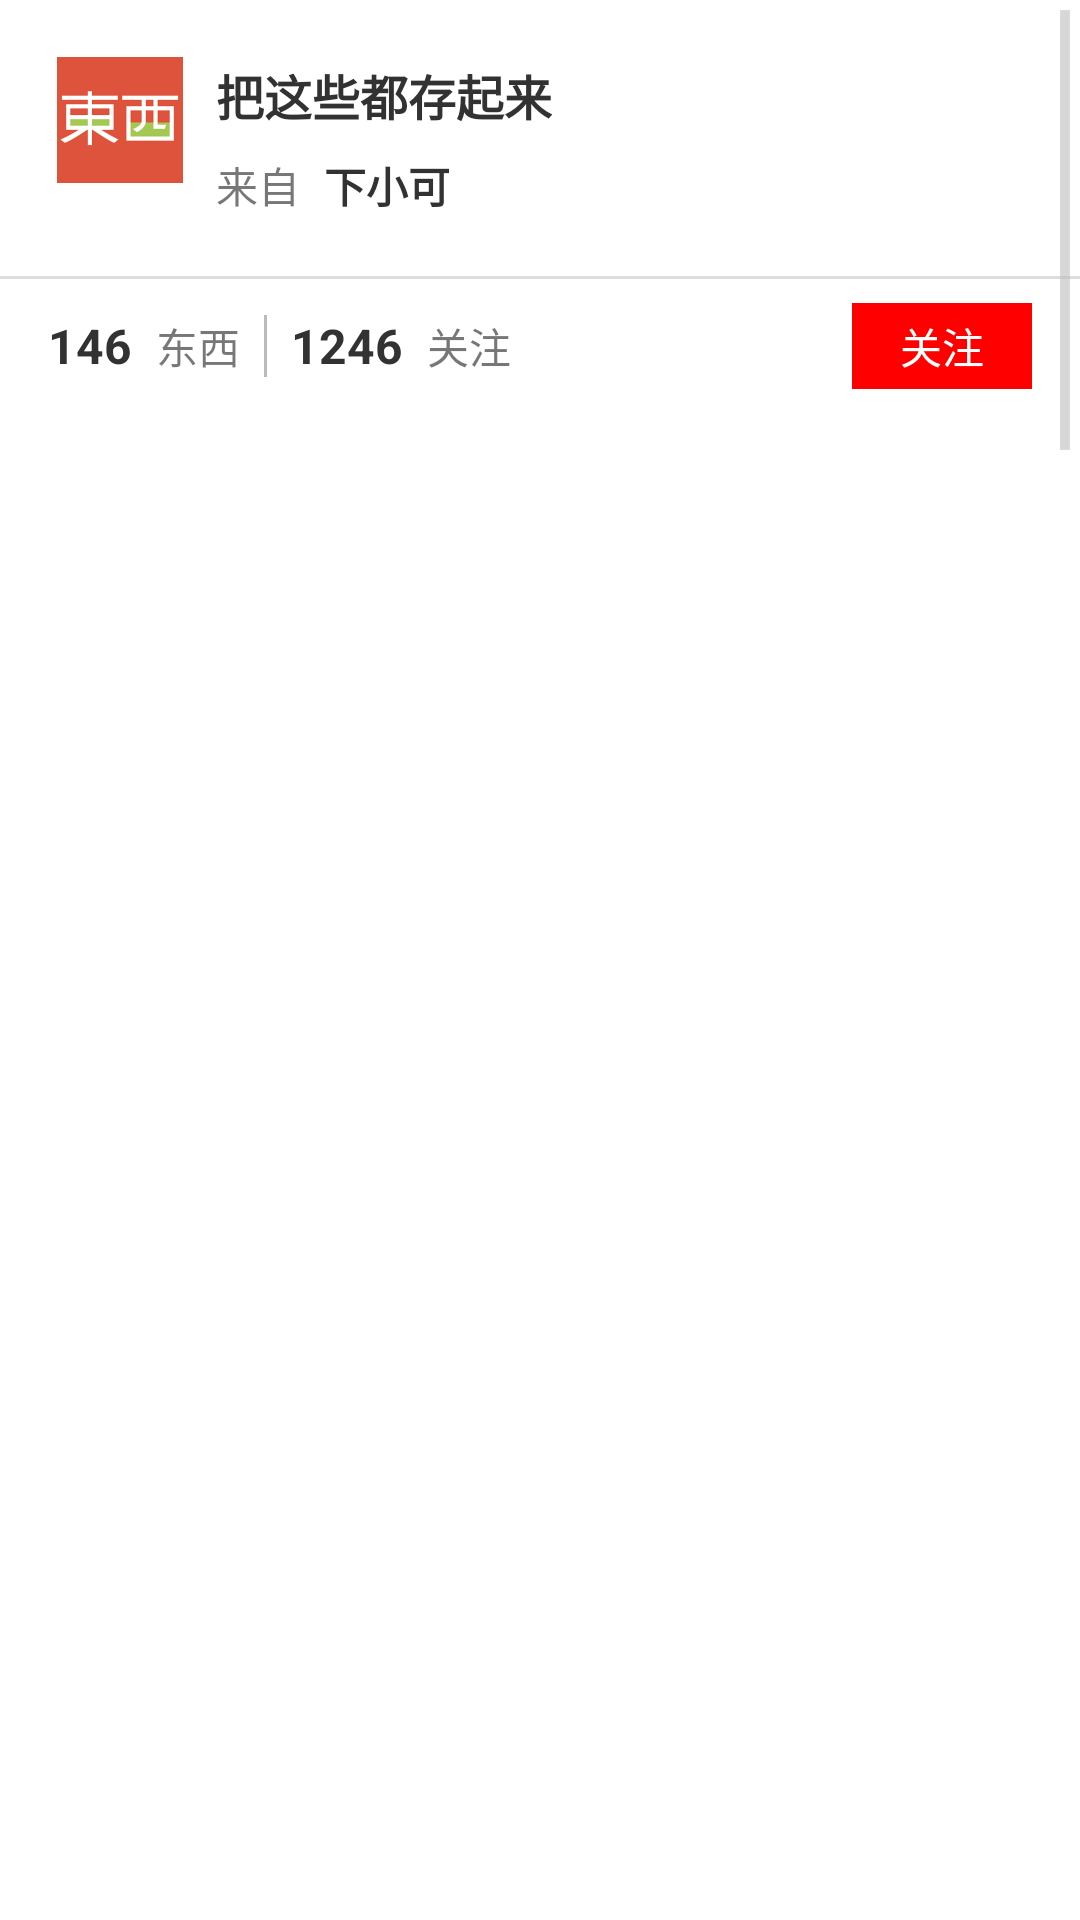

This screen was rendered from an Android layout file. Write that file and the resources it references.
<!-- AndroidManifest.xml: application theme AppTheme -->
<!-- res/layout/fragment_dou_list.xml -->
<?xml version="1.0" encoding="utf-8"?>
<ScrollView xmlns:android="http://schemas.android.com/apk/res/android"
    android:layout_width="match_parent"
    android:layout_height="match_parent">
<LinearLayout
    android:orientation="vertical" android:layout_width="match_parent"
    android:layout_height="match_parent">

    <RelativeLayout
        android:layout_width="match_parent"
        android:layout_height="wrap_content"
        android:padding="16dp"
        android:background="#fff">

        <ImageView
            android:layout_width="48dp"
            android:layout_height="48dp"
            android:layout_alignParentLeft="true"
            android:background="@drawable/ic_launcher"
            android:id="@+id/dou_list_user_icon"
            />

        <TextView
            android:layout_marginLeft="4dp"
            android:layout_width="wrap_content"
            android:layout_height="wrap_content"
            android:layout_toRightOf="@+id/dou_list_user_icon"
            android:id="@+id/dou_list_name"
            android:padding="4dp"
            android:textSize="16sp"
            android:textStyle="bold"
            android:text="把这些都存起来"
            />

        <TextView
            android:layout_width="wrap_content"
            android:layout_height="wrap_content"
            android:layout_alignLeft="@+id/dou_list_name"
            android:text="来自"
            android:textColor="#88000000"
            android:padding="4dp"
            android:id="@+id/dou_list_name_come_from"
            android:layout_below="@+id/dou_list_name"/>

        <TextView
            android:layout_width="wrap_content"
            android:layout_height="wrap_content"
            android:padding="4dp"
            android:textStyle="bold"
            android:text="下小可"
            android:layout_toRightOf="@+id/dou_list_name_come_from"
            android:layout_below="@+id/dou_list_name"/>

        </RelativeLayout>

<View
    android:layout_width="match_parent"
    android:layout_height="1dp"
    android:background="#22000000"/>

    <LinearLayout
        android:layout_width="match_parent"
        android:layout_height="wrap_content"
        android:paddingLeft="16dp"
        android:paddingRight="16dp"
        android:paddingTop="8dp"
        android:paddingBottom="8dp"
        android:orientation="horizontal"
        android:background="#fff">

        <TextView
            android:layout_width="wrap_content"
            android:layout_height="wrap_content"
            android:text="146"
            android:layout_gravity="center_vertical"
            android:id="@+id/dou_list_user_things_number"
            android:textSize="16sp"
            android:textStyle="bold"/>

        <TextView
            android:layout_width="wrap_content"
            android:layout_height="wrap_content"
            android:text="东西"
            android:id="@+id/dou_list_dong_xi"
            android:layout_gravity="center_vertical"
            android:layout_marginLeft="8dp"
            android:textColor="#88000000"/>

        <View
            android:layout_width="1dp"
            android:layout_height="match_parent"
            android:layout_marginTop="4dp"
            android:layout_marginBottom="4dp"
            android:layout_marginLeft="8dp"
            android:background="#44000000"
            />

        <TextView
            android:layout_width="wrap_content"
            android:layout_height="wrap_content"
            android:text="1246"
            android:layout_marginLeft="8dp"
            android:layout_gravity="center_vertical"
            android:id="@+id/dou_list_user_watch_number"
            android:textSize="16sp"
            android:textStyle="bold"/>

        <TextView
            android:layout_width="wrap_content"
            android:layout_height="wrap_content"
            android:text="关注"
            android:layout_gravity="center_vertical"
            android:layout_marginLeft="8dp"
            android:textColor="#88000000"/>

        <LinearLayout
            android:layout_width="fill_parent"
            android:layout_height="wrap_content"
            android:gravity="right"
            android:orientation="horizontal" >
        <TextView
            android:layout_width="wrap_content"
            android:layout_height="wrap_content"
            android:text="关注"
            android:textColor="#fff"
            android:background="#f00"
            android:paddingLeft="16dp"
            android:paddingRight="16dp"
            android:paddingTop="4dp"
            android:paddingBottom="4dp"

             />
            </LinearLayout>

       </LinearLayout>

    <GridView
        android:layout_margin="16dp"
        android:numColumns="2"
        android:layout_width="match_parent"
        android:layout_height="2500dp"
        android:verticalSpacing="16dp"
        android:horizontalSpacing="16dp"
        android:stretchMode="columnWidth"
        android:id="@+id/dou_list_grid_view"></GridView>

</LinearLayout>

</ScrollView>
<!-- resources referenced by this layout -->
<resources>
  <!-- drawable ic_launcher: png bitmap (drawable-hdpi, 1234 bytes) -->
  <style name="AppTheme" parent="android:Theme.Holo.Light">
          <item name="android:actionBarStyle">@style/ActionBarStyle</item>
      </style>
  <style name="ActionBarStyle" parent="@android:style/Widget.Holo.Light.ActionBar">
          <item name="android:background">#D32F2F</item>
      </style>
</resources>
